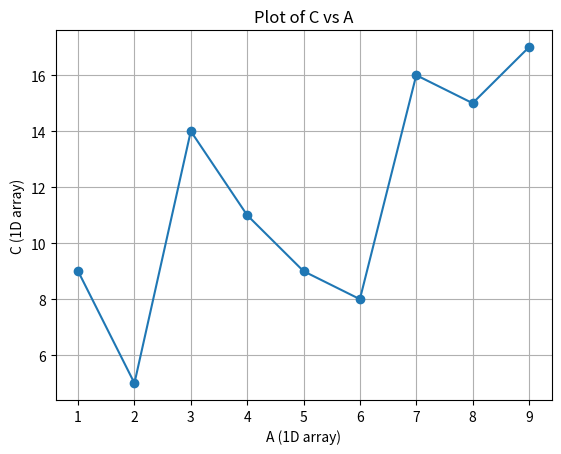

Here is the Python script that generated this plot:
import numpy as np
import matplotlib.pyplot as plt

A=np.array([[1,2,3],
            [4,5,6],
            [7,8,9]])

B=np.array([[8,3,11],
            [7,4,2],
            [9,7,8]])

print("Matrix A:\n",A)
print("\nMatrix B:\n",B)

C=A+B
print("\nMatrix C = A + B:\n",C)

A1=A.flatten()
C1=C.flatten()

plt.plot(A1,C1,'o-')
plt.xlabel("A (1D array)")
plt.ylabel("C (1D array)")
plt.title("Plot of C vs A")
plt.grid()

plt.show()
